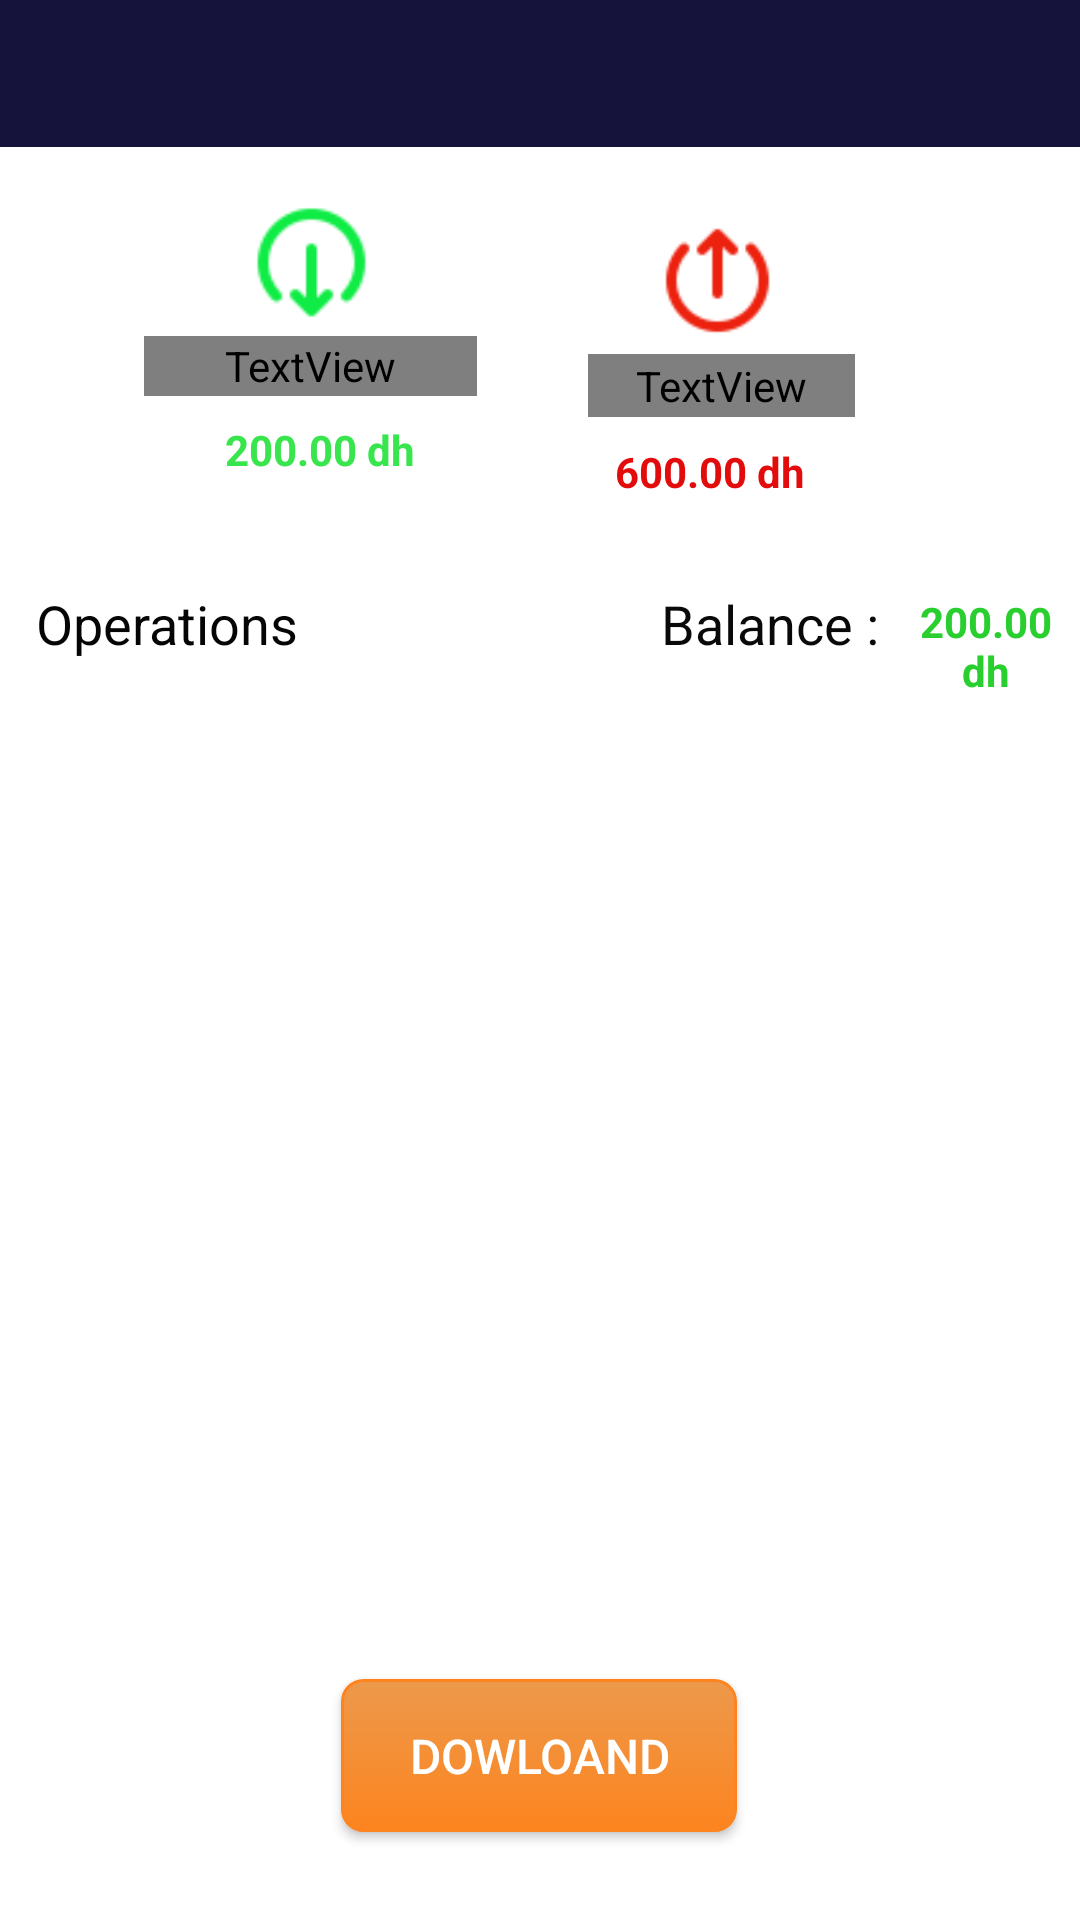

Write the Android layout XML for this screen, with the resource values it uses.
<!-- AndroidManifest.xml: application theme Theme.CreditBook -->
<!-- res/layout/activity_view_report_cashbook.xml -->
<?xml version="1.0" encoding="utf-8"?>
<androidx.constraintlayout.widget.ConstraintLayout xmlns:android="http://schemas.android.com/apk/res/android"
    xmlns:app="http://schemas.android.com/apk/res-auto"
    xmlns:tools="http://schemas.android.com/tools"
    android:layout_width="match_parent"
    android:layout_height="match_parent"
    tools:context=".Activities.ViewReportCashbook">


    <LinearLayout
        android:layout_width="match_parent"
        android:layout_height="wrap_content"
        android:orientation="vertical">

        <LinearLayout
            android:layout_width="match_parent"
            android:layout_height="wrap_content"
            android:orientation="horizontal">

            <ImageView
                android:id="@+id/imageView17"
                android:layout_width="62dp"
                android:layout_height="match_parent"
                app:srcCompat="@drawable/back_icon" />

            <TextView
                android:id="@+id/textView29"
                android:layout_width="187dp"
                android:layout_height="28dp"
                android:fontFamily="@font/alata"
                android:text="General Repport"
                android:textAllCaps="true"
                android:textColor="@color/LightGray"
                android:textStyle="bold" />
        </LinearLayout>
    </LinearLayout>

    <LinearLayout
        android:id="@+id/linearLayout3"
        android:layout_width="0dp"
        android:layout_height="wrap_content"
        android:orientation="horizontal"
        app:layout_constraintBottom_toBottomOf="parent"
        app:layout_constraintEnd_toEndOf="parent"
        app:layout_constraintHorizontal_bias="0.0"
        app:layout_constraintStart_toStartOf="parent"
        app:layout_constraintTop_toTopOf="parent"
        app:layout_constraintVertical_bias="0.326">

        <TextView
            android:id="@+id/textViewoperation"
            android:layout_width="184dp"
            android:layout_height="match_parent"
            android:layout_marginLeft="12dp"
            android:layout_weight="1"
            android:text="Operations"
            android:textAppearance="@style/TextAppearance.AppCompat.Medium"
            android:textColor="#050505" />

        <TextView
            android:id="@+id/textViewBalance"
            android:layout_width="102dp"
            android:layout_height="match_parent"
            android:layout_weight="1"
            android:gravity="right"
            android:text="Balance : "
            android:textAppearance="@style/TextAppearance.AppCompat.Medium"
            android:textColor="#090909" />

        <TextView
            android:id="@+id/textView31"
            android:layout_width="wrap_content"
            android:layout_height="match_parent"
            android:layout_weight="1"
            android:gravity="center"
            android:text="200.00 dh"
            android:textColor="#28CF2F"
            android:textStyle="bold" />

    </LinearLayout>

    <androidx.recyclerview.widget.RecyclerView
        android:id="@+id/recycleViewOperation"
        android:layout_width="378dp"
        android:layout_height="352dp"
        android:layout_marginTop="24dp"
        app:layout_constraintBottom_toTopOf="@+id/button3"
        app:layout_constraintEnd_toEndOf="parent"
        app:layout_constraintHorizontal_bias="0.515"
        app:layout_constraintStart_toStartOf="parent"
        app:layout_constraintTop_toBottomOf="@+id/linearLayout3"
        app:layout_constraintVertical_bias="0.375" />

    <TextView
        android:id="@+id/textView28"
        android:layout_width="414dp"
        android:layout_height="49dp"
        android:background="@color/DarkBlue"
        app:layout_constraintBottom_toBottomOf="parent"
        app:layout_constraintEnd_toEndOf="parent"
        app:layout_constraintHorizontal_bias="1.0"
        app:layout_constraintStart_toStartOf="parent"
        app:layout_constraintTop_toTopOf="parent"
        app:layout_constraintVertical_bias="0.0" />

    <ImageView
        android:id="@+id/imageView7"
        android:layout_width="43dp"
        android:layout_height="43dp"
        app:layout_constraintBottom_toTopOf="@+id/linearLayout3"
        app:layout_constraintEnd_toEndOf="parent"
        app:layout_constraintHorizontal_bias="0.26"
        app:layout_constraintStart_toStartOf="parent"
        app:layout_constraintTop_toTopOf="@+id/textView28"
        app:layout_constraintVertical_bias="0.433"
        app:srcCompat="@drawable/cashin" />

    <TextView
        android:id="@+id/textView26"
        android:layout_width="111dp"
        android:layout_height="20dp"
        android:layout_gravity="center"
        android:fontFamily="@font/alata"
        android:gravity="center"
        android:text="Cash in"
        android:textAlignment="center"
        android:textColor="#090909"
        android:textSize="16sp"
        android:textStyle="bold"
        app:layout_constraintBottom_toTopOf="@+id/linearLayout3"
        app:layout_constraintEnd_toEndOf="parent"
        app:layout_constraintHorizontal_bias="0.193"
        app:layout_constraintStart_toStartOf="parent"
        app:layout_constraintTop_toBottomOf="@+id/imageView7"
        app:layout_constraintVertical_bias="0.046" />

    <TextView
        android:id="@+id/textView30"
        android:layout_width="wrap_content"
        android:layout_height="wrap_content"
        android:layout_marginTop="7dp"
        android:text="200.00 dh"
        android:textColor="@color/green"
        android:textStyle="bold"
        app:layout_constraintBottom_toBottomOf="parent"
        app:layout_constraintEnd_toEndOf="parent"
        app:layout_constraintHorizontal_bias="0.253"
        app:layout_constraintStart_toStartOf="parent"
        app:layout_constraintTop_toBottomOf="@+id/textView26"
        app:layout_constraintVertical_bias="0.003" />

    <ImageView
        android:id="@+id/imageView14"
        android:layout_width="43dp"
        android:layout_height="41dp"
        app:layout_constraintBottom_toTopOf="@+id/linearLayout3"
        app:layout_constraintEnd_toEndOf="parent"
        app:layout_constraintHorizontal_bias="0.687"
        app:layout_constraintStart_toStartOf="parent"
        app:layout_constraintTop_toBottomOf="@+id/textView28"
        app:layout_constraintVertical_bias="0.228"
        app:srcCompat="@drawable/cashout" />

    <TextView
        android:id="@+id/textView27"
        android:layout_width="89dp"
        android:layout_height="21dp"
        android:layout_gravity="center"
        android:layout_marginTop="4dp"
        android:fontFamily="@font/alata"
        android:gravity="center"
        android:text="Cash in"
        android:textAlignment="center"
        android:textColor="#090909"
        android:textSize="16sp"
        android:textStyle="bold"
        app:layout_constraintEnd_toEndOf="parent"
        app:layout_constraintHorizontal_bias="0.723"
        app:layout_constraintStart_toStartOf="parent"
        app:layout_constraintTop_toBottomOf="@+id/imageView14" />

    <TextView
        android:id="@+id/textView34"
        android:layout_width="wrap_content"
        android:layout_height="wrap_content"
        android:layout_marginTop="3dp"
        android:text="600.00 dh"
        android:textColor="#E30C0C"
        android:textStyle="bold"
        app:layout_constraintBottom_toBottomOf="parent"
        app:layout_constraintEnd_toEndOf="parent"
        app:layout_constraintHorizontal_bias="0.691"
        app:layout_constraintStart_toStartOf="parent"
        app:layout_constraintTop_toBottomOf="@+id/textView27"
        app:layout_constraintVertical_bias="0.012" />

    <Button
        android:id="@+id/button3"
        android:layout_width="132dp"
        android:layout_height="51dp"
        android:background="@drawable/round_button"
        android:text="Dowloand"
        android:textColor="@color/white"
        android:textSize="16sp"
        app:layout_constraintBottom_toBottomOf="parent"
        app:layout_constraintEnd_toEndOf="parent"
        app:layout_constraintHorizontal_bias="0.498"
        app:layout_constraintStart_toStartOf="parent"
        app:layout_constraintTop_toTopOf="parent"
        app:layout_constraintVertical_bias="0.95" />

</androidx.constraintlayout.widget.ConstraintLayout>
<!-- resources referenced by this layout -->
<resources>
  <color name="DarkBlue">#15133C</color>
  <color name="LightGray">#F1EEE9</color>
  <color name="green">#38E54D</color>
  <color name="white">#FFFFFFFF</color>
  <!-- drawable back_icon (drawable) -->
  <vector android:autoMirrored="true" android:height="24dp"
      android:tint="#A09E9E" android:viewportHeight="24"
      android:viewportWidth="24" android:width="24dp" xmlns:android="http://schemas.android.com/apk/res/android">
      <path android:fillColor="@android:color/white" android:pathData="M20,11H7.83l5.59,-5.59L12,4l-8,8 8,8 1.41,-1.41L7.83,13H20v-2z"/>
  </vector>
  <!-- drawable round_button (drawable) -->
  <?xml version="1.0" encoding="utf-8"?>
  <selector xmlns:android="http://schemas.android.com/apk/res/android">
      <item android:state_pressed="true" >
          <shape>
              <solid
                  android:color="#E67700" />
              <stroke
                  android:width="1dp"
                  android:color="#222222" />
              <corners
                  android:radius="7dp" />
              <padding
                  android:left="10dp"
                  android:top="10dp"
                  android:right="10dp"
                  android:bottom="10dp" />
          </shape>
      </item>
      <item>
          <shape>
              <gradient
                  android:startColor="@color/Orange"
                  android:endColor="@color/Orange2"
                  android:angle="270" />
              <stroke
                  android:width="1dp"
                  android:color="@color/Orange2" />
              <corners
                  android:radius="7dp" />
              <padding
                  android:left="10dp"
                  android:top="10dp"
                  android:right="10dp"
                  android:bottom="10dp" />
          </shape>
      </item>
  </selector>
  <color name="Orange">#EC994B</color>
  <color name="Orange2">#FD841F</color>
  <color name="Orange3">#DC5F00</color>
  <color name="black">#FF000000</color>
  <color name="teal_200">#FF03DAC5</color>
  <color name="teal_700">#FF018786</color>
  <color name="red2">#F37878</color>
</resources>
